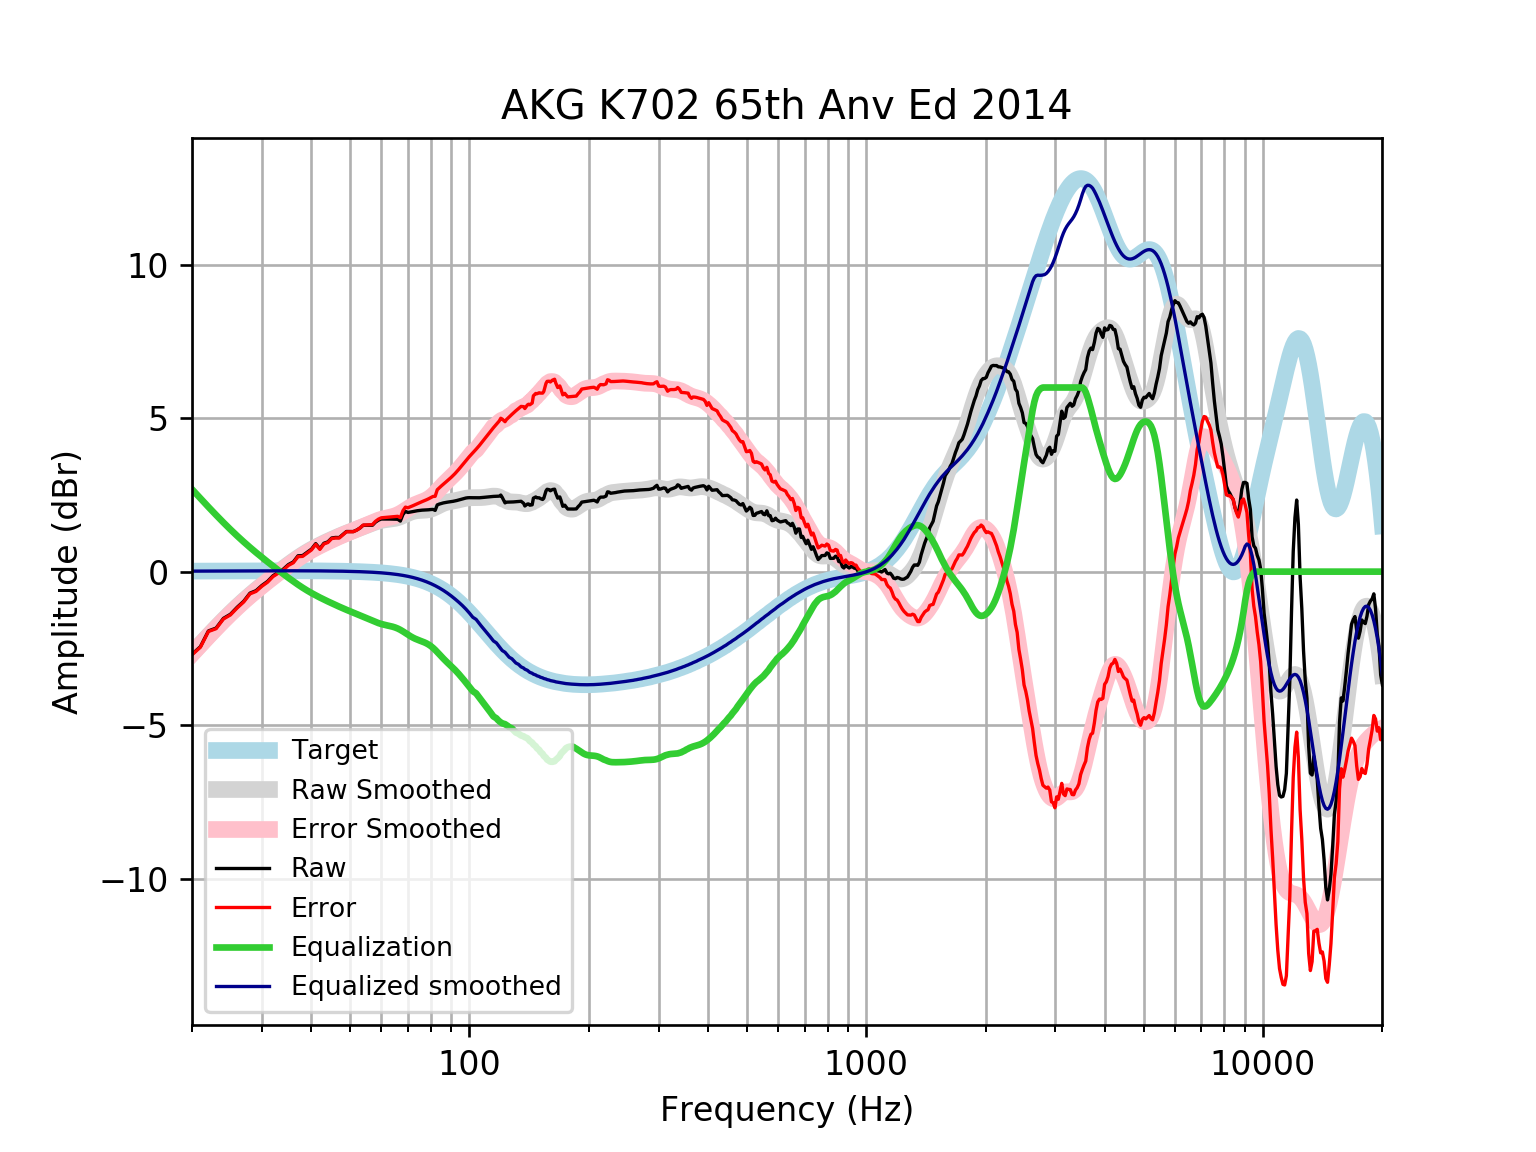

Source data for this figure (header and first rows):
frequency, raw, error, smoothed, error_smoothed, equalization, equalized_raw, equalized_smoothed, target
20, -2.693, -2.709, -2.667, -2.683, 2.683, -0.00942, 0.01646, 0.01648
21, -2.445, -2.462, -2.369, -2.387, 2.387, -0.05802, 0.01765, 0.01765
22, -1.932, -1.951, -2.089, -2.107, 2.107, 0.1757, 0.01877, 0.01876
23, -1.84, -1.859, -1.825, -1.845, 1.845, 0.005751, 0.01984, 0.01983
24, -1.523, -1.544, -1.579, -1.6, 1.6, 0.07737, 0.02085, 0.02084
25, -1.388, -1.41, -1.352, -1.373, 1.373, -0.01481, 0.02181, 0.02179
26, -1.159, -1.181, -1.141, -1.164, 1.164, 0.004944, 0.02271, 0.02269
27, -0.9649, -0.9884, -0.9464, -0.97, 0.97, 0.005089, 0.02355, 0.02353
28, -0.7005, -0.7248, -0.7664, -0.7907, 0.7907, 0.09019, 0.02433, 0.02431
29, -0.6198, -0.6449, -0.5988, -0.6239, 0.6239, 0.00404, 0.02504, 0.02502
30, -0.4507, -0.4763, -0.4419, -0.4676, 0.4676, 0.01697, 0.02567, 0.02566
31, -0.3187, -0.3449, -0.2939, -0.3201, 0.3201, 0.00148, 0.02623, 0.02622
32, -0.134, -0.1607, -0.1533, -0.18, 0.18, 0.04599, 0.02668, 0.02668
33, -0.02449, -0.05153, -0.01931, -0.04635, 0.04635, 0.02186, 0.02704, 0.02704
34, 0.08534, 0.05806, 0.1085, 0.08118, -0.08118, 0.004161, 0.02728, 0.02728
35, 0.2312, 0.2038, 0.2298, 0.2024, -0.2024, 0.02878, 0.0274, 0.0274
36, 0.3158, 0.2885, 0.3443, 0.3169, -0.3169, -0.001039, 0.02739, 0.02739
37, 0.5157, 0.4885, 0.4511, 0.4239, -0.4239, 0.09183, 0.02723, 0.02723
38, 0.5236, 0.4967, 0.5498, 0.5229, -0.5229, 0.0007422, 0.02691, 0.02692
39, 0.6298, 0.6033, 0.6401, 0.6137, -0.6137, 0.01607, 0.02643, 0.02644
40, 0.7328, 0.707, 0.7225, 0.6967, -0.6967, 0.03609, 0.02578, 0.02579
41, 0.9121, 0.8872, 0.7977, 0.7728, -0.7728, 0.1394, 0.02495, 0.02496
42, 0.7488, 0.7248, 0.8669, 0.843, -0.843, -0.0942, 0.02393, 0.02393
43, 0.9251, 0.9023, 0.9313, 0.9086, -0.9086, 0.01643, 0.02272, 0.02272
44, 0.9706, 0.9493, 0.9921, 0.9708, -0.9708, -0.0001965, 0.0213, 0.0213
45, 1.097, 1.077, 1.05, 1.03, -1.03, 0.06688, 0.01968, 0.01967
46, 1.114, 1.096, 1.105, 1.087, -1.087, 0.02644, 0.01785, 0.01783
47, 1.111, 1.095, 1.158, 1.142, -1.142, -0.03084, 0.01579, 0.01577
48, 1.209, 1.196, 1.207, 1.194, -1.194, 0.01541, 0.0135, 0.01347
49, 1.308, 1.297, 1.254, 1.243, -1.243, 0.06459, 0.01097, 0.01094
50, 1.307, 1.299, 1.299, 1.291, -1.291, 0.01612, 0.008186, 0.008144
51, 1.306, 1.301, 1.341, 1.336, -1.336, -0.02961, 0.005126, 0.00508
52, 1.354, 1.352, 1.382, 1.38, -1.38, -0.02624, 0.001774, 0.001724
53, 1.42, 1.422, 1.422, 1.424, -1.424, -0.003884, -0.001894, -0.001946
54, 1.511, 1.517, 1.462, 1.468, -1.468, 0.0429, -0.005905, -0.005958
55, 1.512, 1.522, 1.502, 1.512, -1.512, -0.0004048, -0.01029, -0.01034
56, 1.513, 1.528, 1.542, 1.557, -1.557, -0.04426, -0.01508, -0.01514
57, 1.513, 1.533, 1.58, 1.6, -1.6, -0.08739, -0.02033, -0.02038
58, 1.613, 1.64, 1.614, 1.641, -1.641, -0.02715, -0.02607, -0.02611
59, 1.677, 1.71, 1.644, 1.676, -1.676, 0.0009958, -0.03234, -0.03238
60, 1.715, 1.754, 1.667, 1.707, -1.707, 0.008318, -0.03921, -0.03925
61, 1.715, 1.762, 1.685, 1.731, -1.731, -0.01578, -0.04672, -0.04675
62, 1.715, 1.77, 1.697, 1.752, -1.752, -0.03652, -0.05494, -0.05496
63, 1.714, 1.778, 1.707, 1.771, -1.771, -0.05714, -0.06392, -0.06393
64, 1.712, 1.785, 1.719, 1.793, -1.793, -0.08109, -0.07372, -0.07373
65, 1.709, 1.793, 1.735, 1.82, -1.82, -0.111, -0.0844, -0.08441
66, 1.707, 1.803, 1.758, 1.854, -1.854, -0.1478, -0.09604, -0.09603
67, 1.647, 1.756, 1.788, 1.897, -1.897, -0.2501, -0.1087, -0.1087
68, 1.86, 1.982, 1.824, 1.946, -1.946, -0.08614, -0.1224, -0.1224
69, 1.965, 2.102, 1.862, 1.999, -1.999, -0.03409, -0.1372, -0.1372
70, 1.928, 2.081, 1.899, 2.052, -2.052, -0.1246, -0.1533, -0.1533
71, 1.941, 2.112, 1.932, 2.102, -2.102, -0.1612, -0.1706, -0.1706
72, 1.956, 2.145, 1.958, 2.147, -2.147, -0.1907, -0.1892, -0.1892
73, 1.972, 2.181, 1.976, 2.185, -2.185, -0.2138, -0.2092, -0.2092
74, 1.985, 2.216, 1.988, 2.218, -2.218, -0.233, -0.2306, -0.2305
75, 1.996, 2.249, 1.994, 2.247, -2.247, -0.2513, -0.2535, -0.2534
76, 2.003, 2.281, 1.997, 2.275, -2.275, -0.2719, -0.2778, -0.2778
77, 2.008, 2.311, 2.001, 2.305, -2.305, -0.297, -0.3037, -0.3037
78, 2.011, 2.342, 2.007, 2.339, -2.339, -0.3276, -0.3312, -0.3312
79, 2.016, 2.376, 2.019, 2.379, -2.379, -0.3636, -0.3604, -0.3603
... 553 more rows
